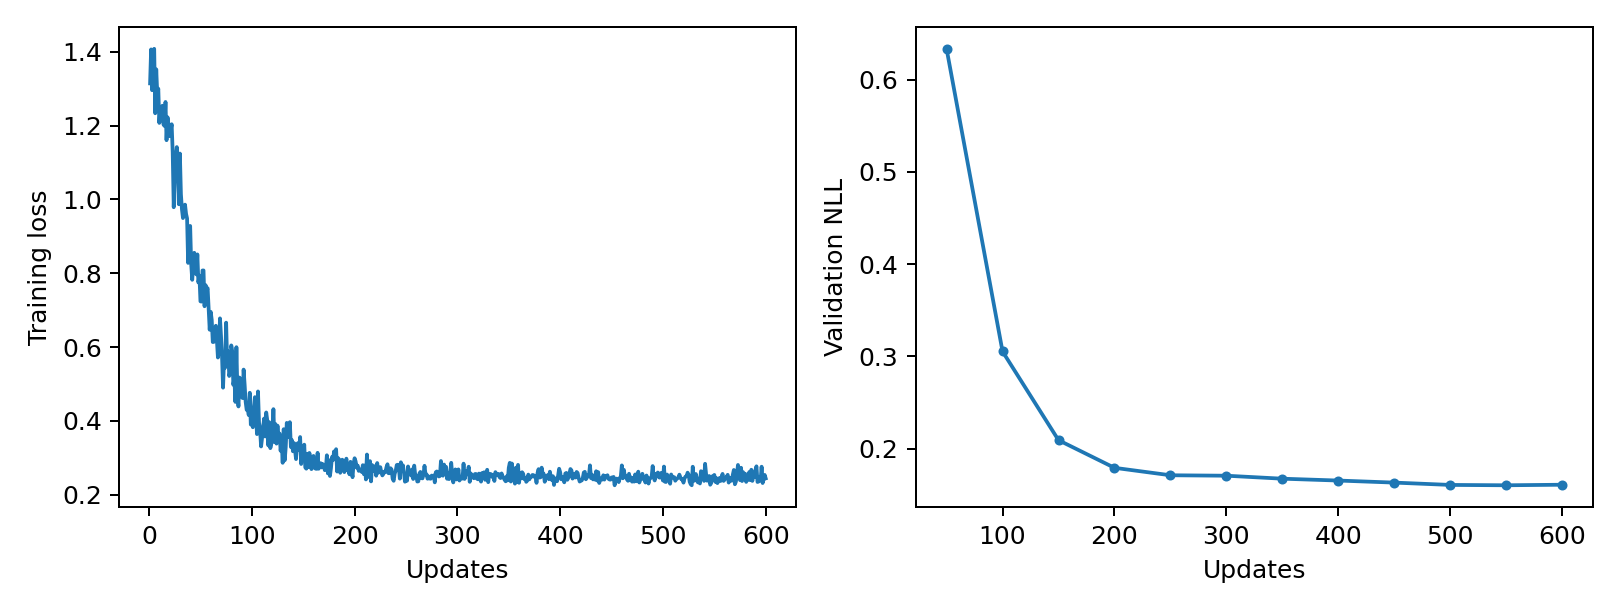

Source data for this figure (header and first rows):
epoch, updates, train_loss, validation_nll, train_seconds, peak_gpu_mib
1, 1, 1.314, , 0.07838, 1196
2, 2, 1.406, , 0.07732, 1196
3, 3, 1.296, , 0.07738, 1196
4, 4, 1.384, , 0.0766, 1196
5, 5, 1.408, , 0.07697, 1196
6, 6, 1.233, , 0.07677, 1196
7, 7, 1.352, , 0.07695, 1196
8, 8, 1.285, , 0.07699, 1196
9, 9, 1.3, , 0.07799, 1196
10, 10, 1.207, , 0.07762, 1196
11, 11, 1.247, , 0.07763, 1196
12, 12, 1.216, , 0.0771, 1196
13, 13, 1.254, , 0.07796, 1196
14, 14, 1.203, , 0.07886, 1196
15, 15, 1.199, , 0.077, 1196
16, 16, 1.264, , 0.07662, 1196
17, 17, 1.16, , 0.07756, 1196
18, 18, 1.223, , 0.07726, 1196
19, 19, 1.2, , 0.07651, 1196
20, 20, 1.171, , 0.07712, 1196
21, 21, 1.186, , 0.07734, 1196
22, 22, 1.204, , 0.07669, 1196
23, 23, 1.128, , 0.0767, 1196
24, 24, 0.9788, , 0.07695, 1196
25, 25, 1.068, , 0.07756, 1196
26, 26, 1.113, , 0.07805, 1196
27, 27, 1.142, , 0.08042, 1196
28, 28, 1.085, , 0.08009, 1196
29, 29, 0.9868, , 0.07988, 1196
30, 30, 1.124, , 0.07995, 1196
31, 31, 1.014, , 0.07733, 1196
32, 32, 0.973, , 0.07898, 1196
33, 33, 0.9493, , 0.07858, 1196
34, 34, 0.9616, , 0.08026, 1196
35, 35, 0.9858, , 0.07801, 1196
36, 36, 0.961, , 0.07889, 1196
37, 37, 0.9485, , 0.07844, 1196
38, 38, 0.828, , 0.07782, 1196
39, 39, 0.9067, , 0.07736, 1196
40, 40, 0.9281, , 0.07611, 1196
41, 41, 0.8245, , 0.07817, 1196
42, 42, 0.7822, , 0.07739, 1196
43, 43, 0.8193, , 0.0772, 1196
44, 44, 0.8553, , 0.07673, 1196
45, 45, 0.8033, , 0.0779, 1196
46, 46, 0.7969, , 0.07665, 1196
47, 47, 0.851, , 0.07837, 1196
48, 48, 0.775, , 0.0773, 1196
49, 49, 0.7934, , 0.07767, 1196
50, 50, 0.7238, 0.6332, 0.07603, 1196
51, 51, 0.7231, , 0.078, 1196
52, 52, 0.8074, , 0.07798, 1196
53, 53, 0.8075, , 0.07728, 1196
54, 54, 0.7105, , 0.07752, 1196
55, 55, 0.7677, , 0.07635, 1196
56, 56, 0.7534, , 0.07803, 1196
57, 57, 0.7595, , 0.08206, 1196
58, 58, 0.7049, , 0.07589, 1196
59, 59, 0.6469, , 0.07774, 1196
60, 60, 0.6954, , 0.07725, 1196
... 540 more rows
